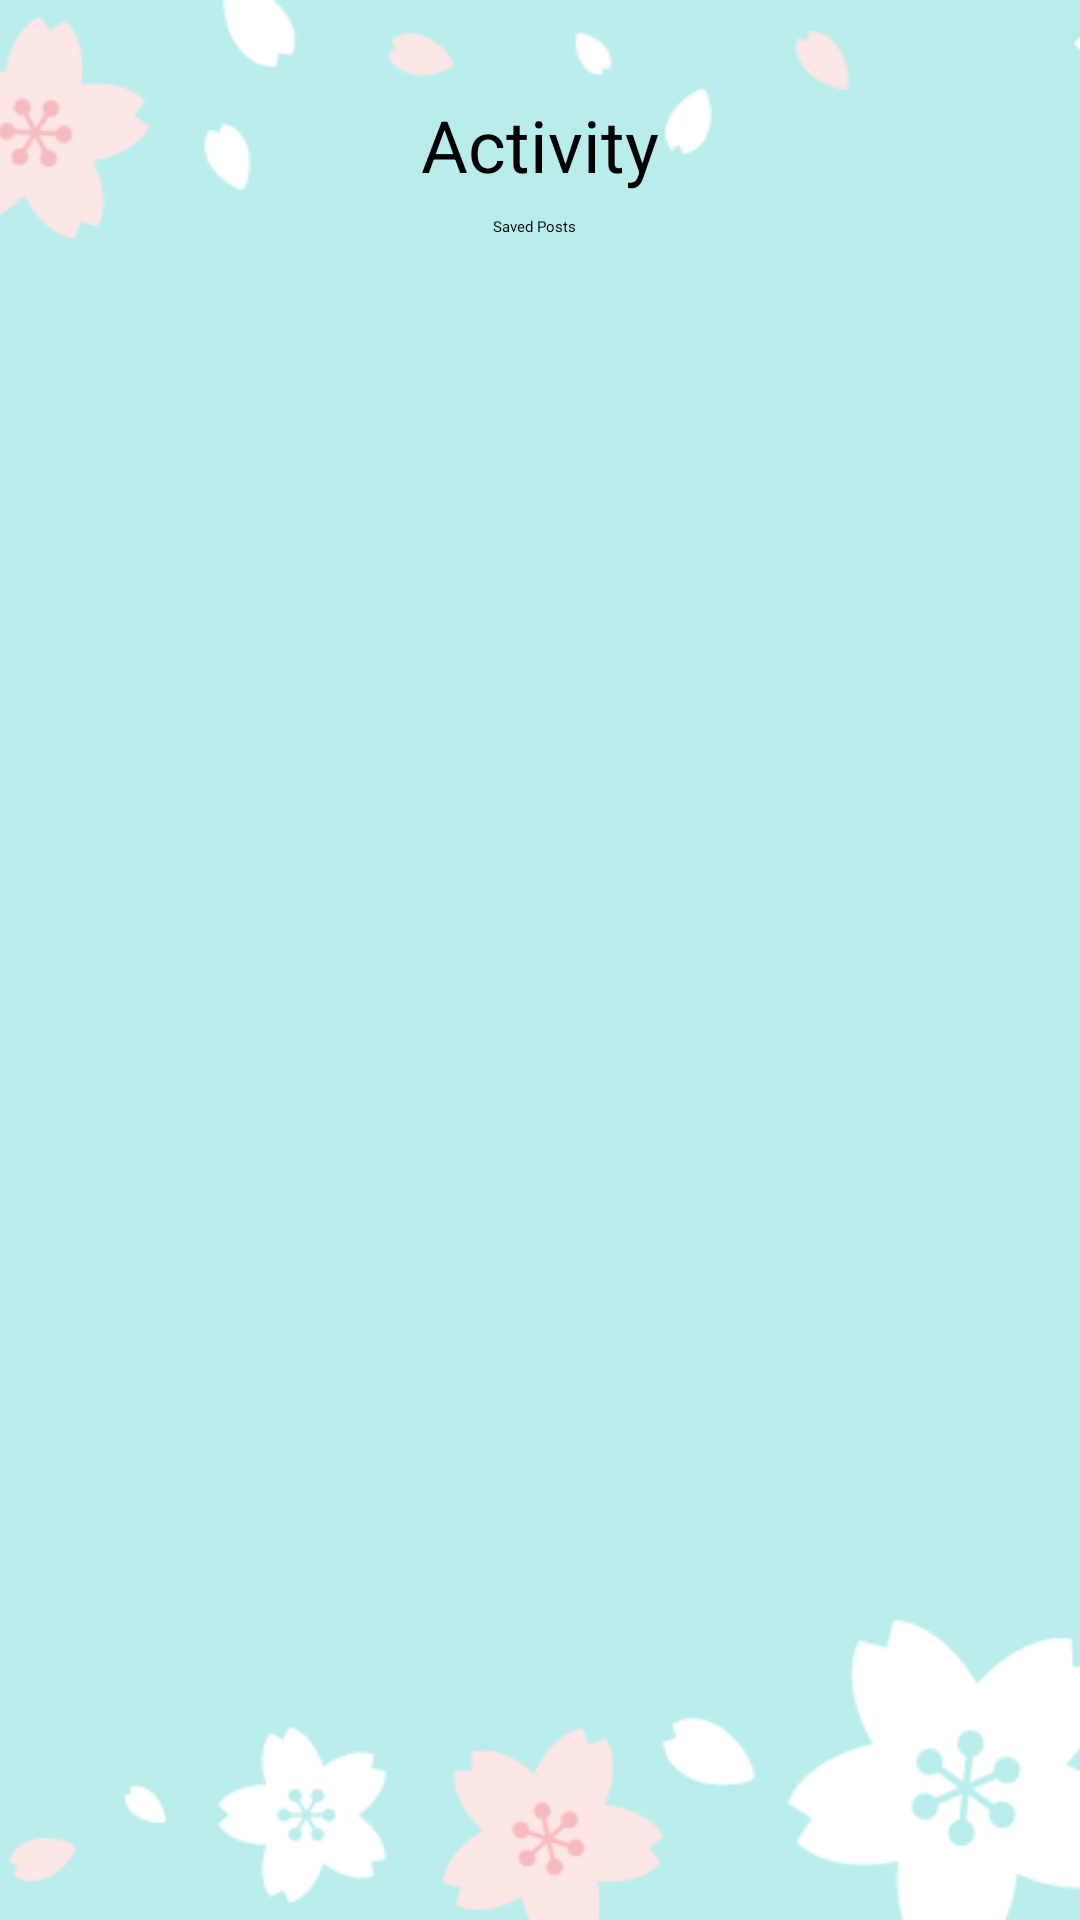

Here is an Android app screen rendered from its layout file. Give the layout XML and the strings, colors and styles it references.
<!-- AndroidManifest.xml: application theme Theme.App1 -->
<!-- res/layout/fragment_activity_saved.xml -->
<?xml version="1.0" encoding="utf-8"?>
<androidx.constraintlayout.widget.ConstraintLayout xmlns:android="http://schemas.android.com/apk/res/android"
    xmlns:app="http://schemas.android.com/apk/res-auto"
    xmlns:tools="http://schemas.android.com/tools"
    android:layout_width="match_parent"
    android:layout_height="match_parent"
    tools:context=".ScholarshipFragment">

    <ImageView
        android:id="@+id/imageView5"
        android:layout_width="match_parent"
        android:layout_height="match_parent"
        android:scaleType="centerCrop"
        android:src="@drawable/sakurahaikei"
        app:layout_constraintBottom_toBottomOf="parent"
        app:layout_constraintEnd_toEndOf="parent"
        app:layout_constraintHorizontal_bias="0.0"
        app:layout_constraintStart_toStartOf="parent"
        app:layout_constraintTop_toTopOf="parent"
        app:layout_constraintVertical_bias="0.0" />

    <TextView
        android:id="@+id/textView10"
        android:layout_width="wrap_content"
        android:layout_height="wrap_content"
        android:layout_marginTop="32dp"
        android:text="@string/Activity"
        android:textColor="@color/black"
        android:textSize="24sp"
        app:layout_constraintEnd_toEndOf="parent"
        app:layout_constraintStart_toStartOf="parent"
        app:layout_constraintTop_toTopOf="parent" />

    <TextView
        android:id="@+id/textView15"
        android:layout_width="wrap_content"
        android:layout_height="wrap_content"
        android:layout_marginTop="72dp"
        android:layout_marginEnd="168dp"
        android:layout_marginRight="168dp"
        android:text="Saved Posts"
        android:textColor="@color/black"
        app:layout_constraintEnd_toEndOf="parent"
        app:layout_constraintTop_toTopOf="parent" />































    <LinearLayout
        android:id="@+id/linearLayout8"
        android:layout_width="match_parent"
        android:layout_height="wrap_content"
        android:layout_marginStart="16dp"
        android:layout_marginLeft="16dp"
        android:layout_marginTop="32dp"
        android:layout_marginEnd="16dp"
        android:layout_marginRight="16dp"
        android:orientation="horizontal"
        app:layout_constraintEnd_toEndOf="parent"
        app:layout_constraintStart_toStartOf="parent"
        app:layout_constraintTop_toTopOf="@+id/textView15"/>

    <ScrollView
        android:id="@+id/activities_scroll"
        android:layout_width="wrap_content"
        android:layout_height="wrap_content"
        app:layout_constraintBottom_toBottomOf="parent"
        app:layout_constraintEnd_toEndOf="parent"
        app:layout_constraintStart_toStartOf="@+id/linearLayout8"
        app:layout_constraintTop_toBottomOf="@+id/linearLayout8">

    </ScrollView>


</androidx.constraintlayout.widget.ConstraintLayout>
<!-- resources referenced by this layout -->
<resources>
  <color name="black">#FF000000</color>
  <!-- drawable activityrobocon: png bitmap (drawable, 125306 bytes) -->
  <!-- drawable sakurahaikei: png bitmap (drawable, 18784 bytes) -->
  <string name="Activity">Activity</string>
</resources>
